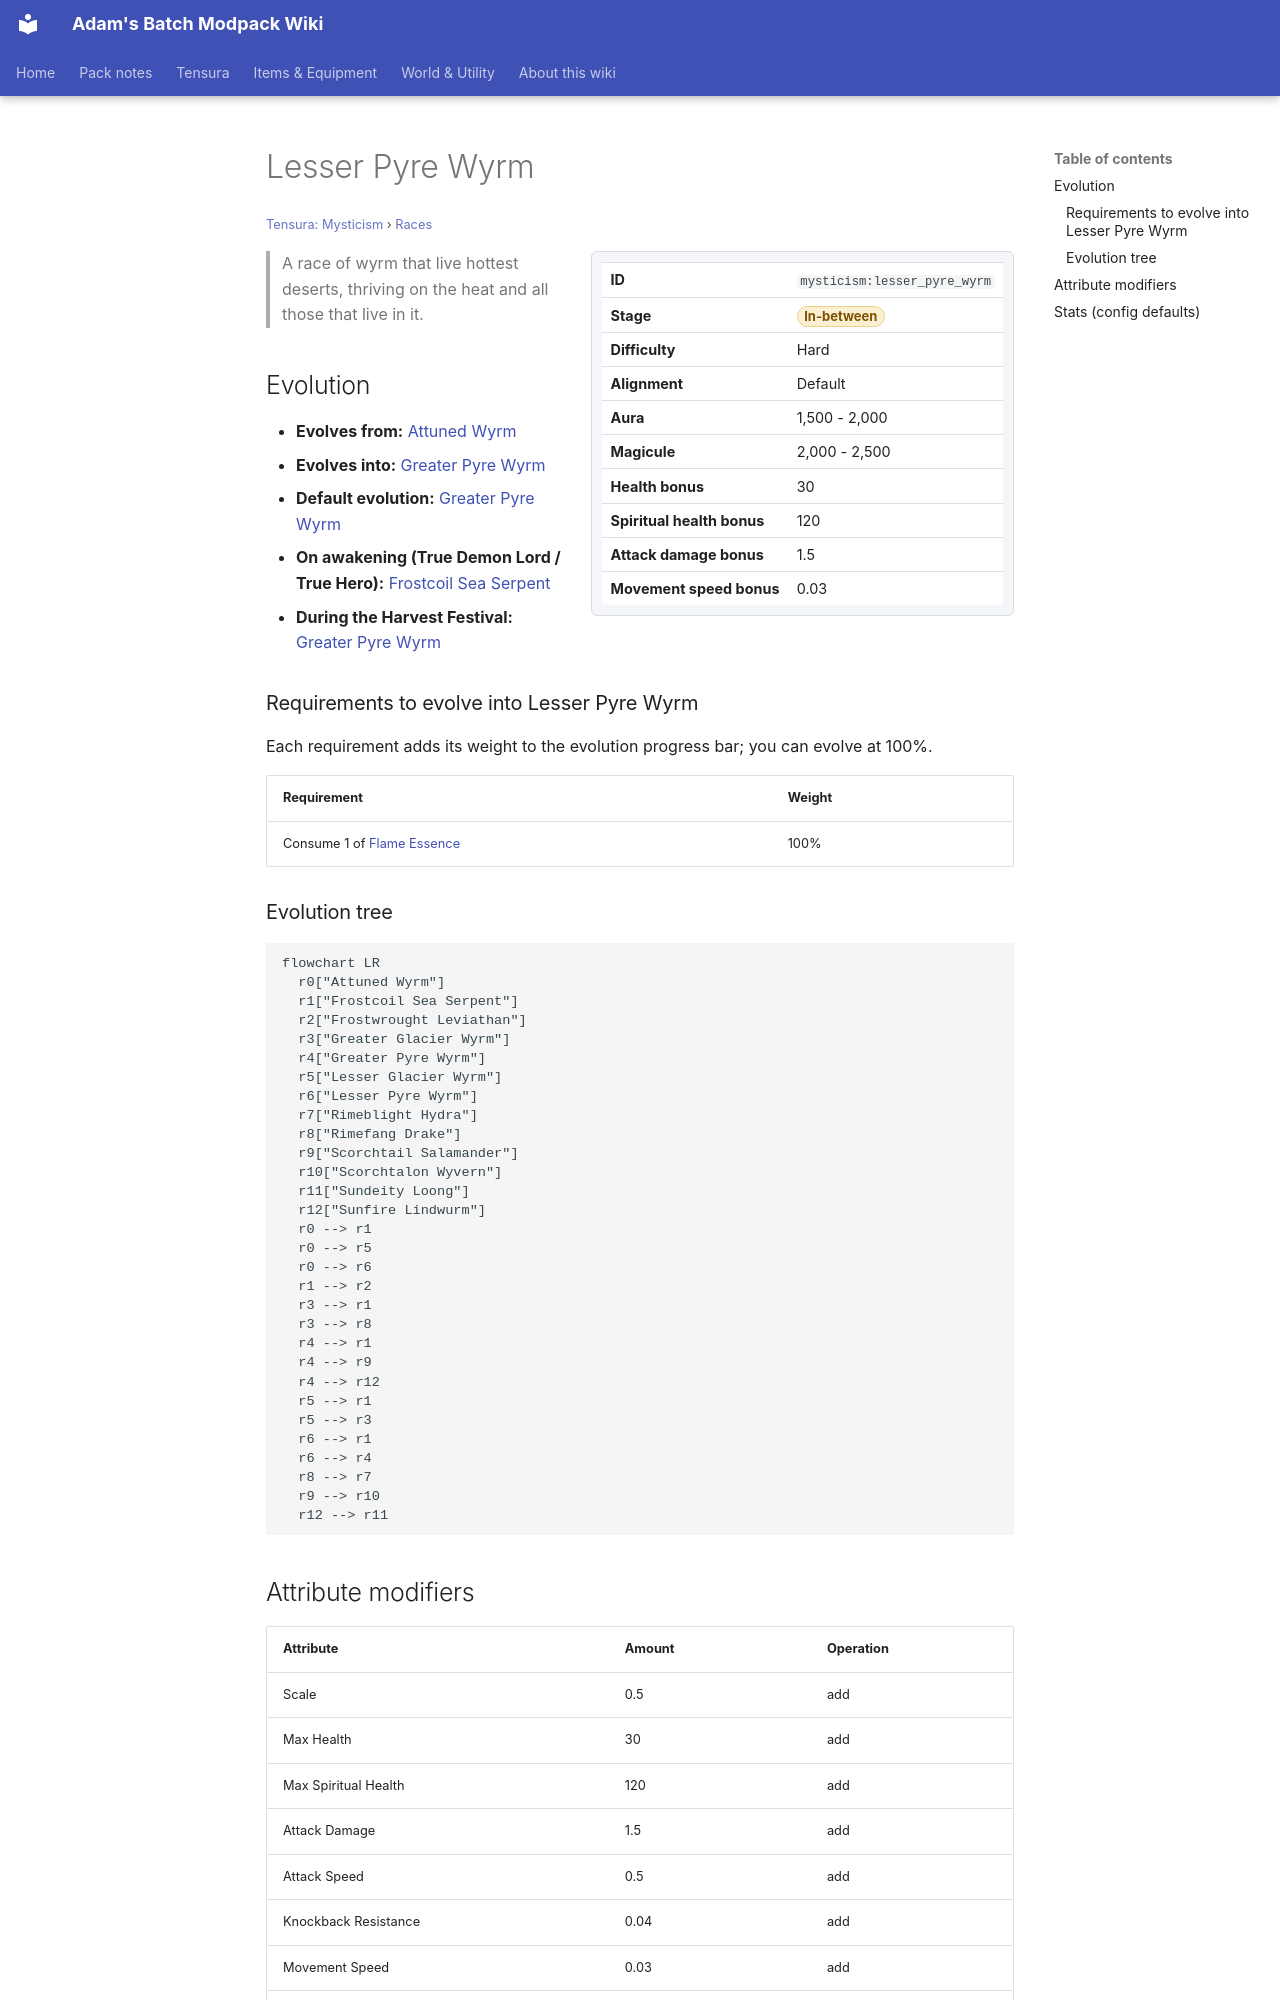

repository: Proteus-Nell/Adams-Batch-MC-Modpack-Wiki · page: tensura-mysticism/races/lesser-pyre-wyrm/index.html · generator: mkdocs

# Lesser Pyre Wyrm

<small>[Tensura: Mysticism](../index.md) &rsaquo; [Races](index.md)</small>

<div class="infobox" markdown>

| | |
|---|---|
| **ID** | `mysticism:lesser_pyre_wyrm` |
| **Stage** | <span class="stage stage-in-between">In-between</span> |
| **Difficulty** | Hard |
| **Alignment** | Default |
| **Aura** | 1,500 - 2,000 |
| **Magicule** | 2,000 - 2,500 |
| **Health bonus** | 30 |
| **Spiritual health bonus** | 120 |
| **Attack damage bonus** | 1.5 |
| **Movement speed bonus** | 0.03 |

</div>

> A race of wyrm that live hottest deserts, thriving on the heat and all those that live in it.

## Evolution

- **Evolves from:** [Attuned Wyrm](attuned-wyrm.md)
- **Evolves into:** [Greater Pyre Wyrm](greater-pyre-wyrm.md)
- **Default evolution:** [Greater Pyre Wyrm](greater-pyre-wyrm.md)
- **On awakening (True Demon Lord / True Hero):** [Frostcoil Sea Serpent](frostcoil-sea-serpent.md)
- **During the Harvest Festival:** [Greater Pyre Wyrm](greater-pyre-wyrm.md)

### Requirements to evolve into Lesser Pyre Wyrm

Each requirement adds its weight to the evolution progress bar; you can evolve at 100%.

| Requirement | Weight |
|---|---|
| Consume 1 of [Flame Essence](../items/materials/flame-essence.md) | 100% |

### Evolution tree

```mermaid
flowchart LR
  r0["Attuned Wyrm"]
  r1["Frostcoil Sea Serpent"]
  r2["Frostwrought Leviathan"]
  r3["Greater Glacier Wyrm"]
  r4["Greater Pyre Wyrm"]
  r5["Lesser Glacier Wyrm"]
  r6["Lesser Pyre Wyrm"]
  r7["Rimeblight Hydra"]
  r8["Rimefang Drake"]
  r9["Scorchtail Salamander"]
  r10["Scorchtalon Wyvern"]
  r11["Sundeity Loong"]
  r12["Sunfire Lindwurm"]
  r0 --> r1
  r0 --> r5
  r0 --> r6
  r1 --> r2
  r3 --> r1
  r3 --> r8
  r4 --> r1
  r4 --> r9
  r4 --> r12
  r5 --> r1
  r5 --> r3
  r6 --> r1
  r6 --> r4
  r8 --> r7
  r9 --> r10
  r12 --> r11
```

## Attribute modifiers

| Attribute | Amount | Operation |
|---|---|---|
| Scale | 0.5 | add |
| Max Health | 30 | add |
| Max Spiritual Health | 120 | add |
| Attack Damage | 1.5 | add |
| Attack Speed | 0.5 | add |
| Knockback Resistance | 0.04 | add |
| Movement Speed | 0.03 | add |
| Swim Speed Multiplier | 0.03 | add |
